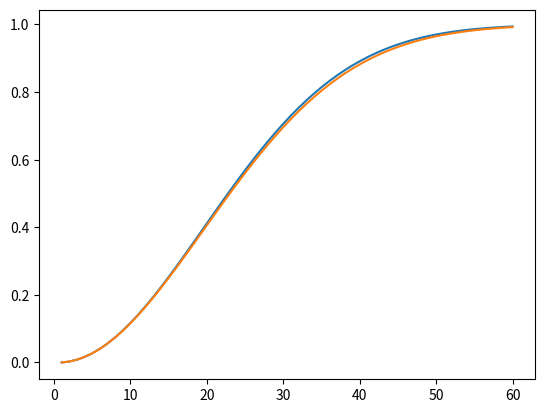

Recreate this plot in Python.
import math
import matplotlib.pyplot as plt

def silnia(a, b):
    res = 1
    for i in range(a, b + 1):
        res *= i
    return res
    
def p(d, n):
    return 1 - silnia(d-n+1, d) / d ** n

def p2(d, n):
    return 1 -  math.exp(-((n*(n-1))/(2*d)))
    
xs = list(range(1, 61))
ys = [p(365, n) for n in xs]
plt.plot(xs, ys)
ys2 = [p2(365, n) for n in xs]
plt.plot(xs, ys2)
plt.show()